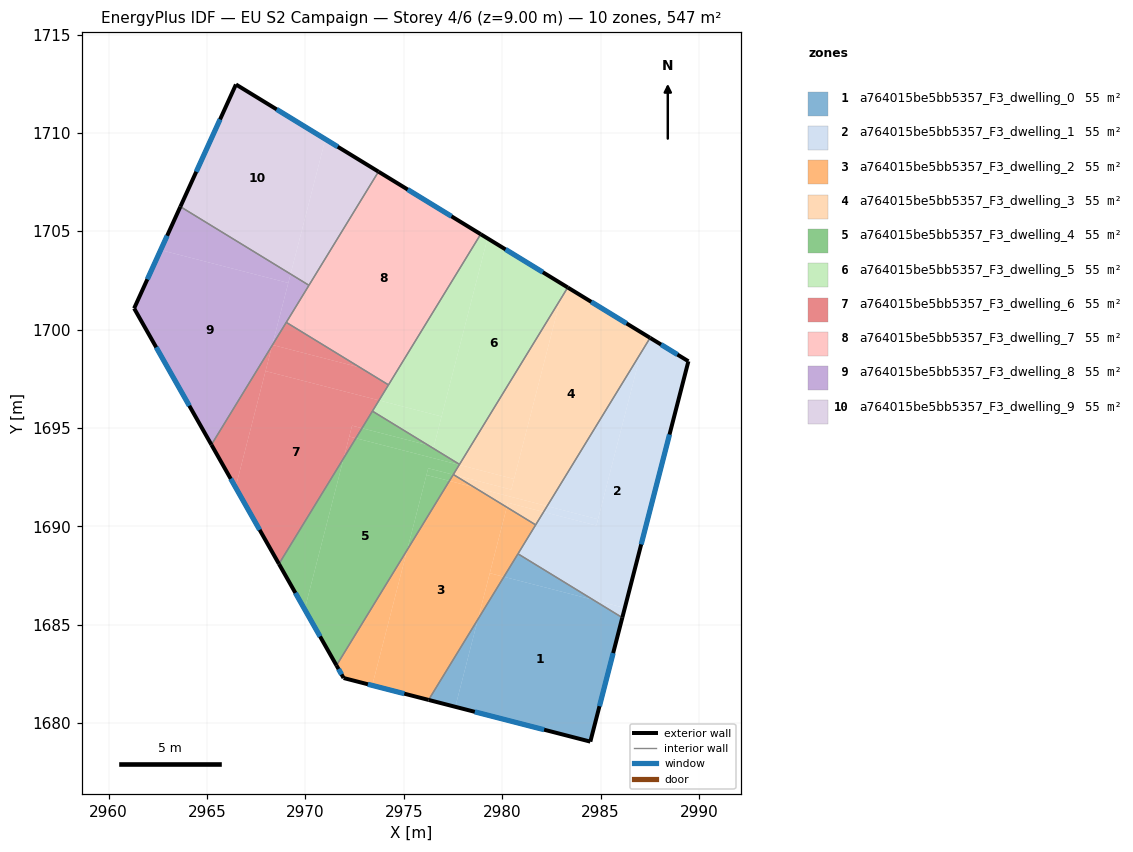
=== STOREY PLAN SPEC (per zone: floor XY polygon, exterior-wall plan segments, windows/doors) ===
zone 1: a764015be5bb5357_F3_dwelling_0  (54.7 m²)
  floor: (2984.63, 1686.26) (2986.11, 1685.36) (2984.48, 1679.05) (2977.62, 1680.82) (2978.77, 1685.27) (2980.09, 1687.43)
  floor: (2978.77, 1685.27) (2977.62, 1680.82) (2976.26, 1681.17)
  floor: (2984.63, 1686.26) (2980.09, 1687.43) (2980.80, 1688.60)
  exterior wall: (2984.48, 1679.05) – (2986.11, 1685.36)  [6.5 m]
    window: (2984.95, 1680.85) – (2985.64, 1683.56)  [3.6 m²]
  exterior wall: (2976.26, 1681.17) – (2984.48, 1679.05)  [8.5 m]
    window: (2978.61, 1680.57) – (2982.13, 1679.66)  [4.7 m²]
  interior walls: 2
zone 2: a764015be5bb5357_F3_dwelling_1  (54.7 m²)
  floor: (2989.47, 1698.39) (2986.23, 1685.85) (2984.63, 1686.26) (2980.80, 1688.60) (2982.11, 1690.73) (2984.79, 1690.04) (2987.05, 1698.81) (2987.52, 1699.58)
  floor: (2986.23, 1685.85) (2986.11, 1685.36) (2984.63, 1686.26)
  floor: (2987.05, 1698.81) (2984.87, 1690.36) (2982.29, 1691.03)
  floor: (2984.87, 1690.36) (2984.79, 1690.04) (2982.11, 1690.73) (2982.29, 1691.03)
  exterior wall: (2989.47, 1698.39) – (2987.52, 1699.58)  [2.3 m]
    window: (2988.91, 1698.73) – (2988.08, 1699.24)  [1.3 m²]
  exterior wall: (2986.11, 1685.36) – (2989.47, 1698.39)  [13.5 m]
    window: (2987.07, 1689.08) – (2988.51, 1694.67)  [7.4 m²]
  interior walls: 3
zone 3: a764015be5bb5357_F3_dwelling_2  (54.7 m²)
  floor: (2980.24, 1690.97) (2978.77, 1685.27) (2976.26, 1681.17) (2973.40, 1681.91) (2975.17, 1688.80) (2977.32, 1692.31) (2978.58, 1691.98)
  floor: (2978.58, 1691.98) (2977.32, 1692.31) (2977.51, 1692.62) (2977.55, 1692.62)
  floor: (2975.17, 1688.80) (2973.40, 1681.91) (2971.94, 1682.29) (2971.58, 1682.93)
  floor: (2981.70, 1690.07) (2980.09, 1687.43) (2979.37, 1687.62) (2980.24, 1690.97)
  floor: (2980.09, 1687.43) (2978.77, 1685.27) (2979.37, 1687.62)
  exterior wall: (2971.94, 1682.29) – (2976.26, 1681.17)  [4.5 m]
    window: (2973.17, 1681.97) – (2975.03, 1681.49)  [2.5 m²]
  exterior wall: (2971.58, 1682.93) – (2971.94, 1682.29)  [0.7 m]
    window: (2971.68, 1682.74) – (2971.84, 1682.47)  [0.4 m²]
  interior walls: 4
zone 4: a764015be5bb5357_F3_dwelling_3  (54.7 m²)
  floor: (2987.29, 1699.72) (2987.05, 1698.81) (2982.29, 1691.03) (2978.58, 1691.98) (2977.55, 1692.62) (2980.47, 1691.86) (2982.96, 1701.53) (2983.33, 1702.14)
  floor: (2982.11, 1690.73) (2981.70, 1690.07) (2980.24, 1690.97) (2980.29, 1691.20)
  floor: (2987.52, 1699.58) (2987.05, 1698.81) (2987.29, 1699.72)
  floor: (2980.61, 1692.41) (2980.47, 1691.86) (2977.55, 1692.62) (2977.52, 1692.63) (2977.82, 1693.12)
  floor: (2982.96, 1701.53) (2980.61, 1692.41) (2977.82, 1693.12)
  floor: (2982.29, 1691.03) (2982.11, 1690.73) (2980.29, 1691.20) (2980.24, 1690.97) (2978.58, 1691.98)
  exterior wall: (2987.52, 1699.58) – (2983.33, 1702.14)  [4.9 m]
    window: (2986.32, 1700.31) – (2984.53, 1701.41)  [2.7 m²]
  interior walls: 4
zone 5: a764015be5bb5357_F3_dwelling_4  (54.7 m²)
  floor: (2977.82, 1693.12) (2977.51, 1692.62) (2976.24, 1692.95) (2976.15, 1692.61) (2975.17, 1688.80) (2971.58, 1682.93) (2969.96, 1685.78) (2971.94, 1693.47) (2972.56, 1694.48)
  floor: (2977.32, 1692.31) (2975.17, 1688.80) (2976.15, 1692.61)
  floor: (2976.24, 1694.12) (2972.88, 1694.99) (2973.41, 1695.85)
  floor: (2977.51, 1692.62) (2977.32, 1692.31) (2976.15, 1692.61) (2976.24, 1692.95)
  floor: (2971.94, 1693.47) (2969.96, 1685.78) (2968.65, 1688.09)
  floor: (2976.24, 1694.12) (2977.83, 1693.15) (2977.82, 1693.12) (2972.56, 1694.48) (2972.88, 1694.99)
  exterior wall: (2968.65, 1688.09) – (2971.58, 1682.93)  [5.9 m]
    window: (2969.49, 1686.61) – (2970.74, 1684.40)  [3.3 m²]
  interior walls: 4
zone 6: a764015be5bb5357_F3_dwelling_5  (54.7 m²)
  floor: (2979.26, 1704.64) (2976.92, 1695.58) (2973.74, 1696.40) (2978.91, 1704.85)
  floor: (2983.15, 1702.26) (2982.96, 1701.53) (2977.83, 1693.15) (2976.24, 1694.12) (2976.52, 1694.05) (2979.26, 1704.64)
  floor: (2983.33, 1702.14) (2982.96, 1701.53) (2983.15, 1702.26)
  floor: (2976.92, 1695.58) (2976.52, 1694.05) (2976.24, 1694.12) (2973.41, 1695.85) (2973.74, 1696.40)
  exterior wall: (2983.33, 1702.14) – (2978.91, 1704.85)  [5.2 m]
    window: (2982.07, 1702.91) – (2980.17, 1704.08)  [2.9 m²]
  interior walls: 4
zone 7: a764015be5bb5357_F3_dwelling_6  (54.7 m²)
  floor: (2973.74, 1696.40) (2972.88, 1694.99) (2972.37, 1695.12) (2971.95, 1693.47) (2968.65, 1688.09) (2966.45, 1691.98) (2967.97, 1697.89)
  floor: (2968.31, 1699.19) (2966.45, 1691.98) (2965.22, 1694.15)
  floor: (2972.56, 1694.48) (2971.94, 1693.47) (2972.23, 1694.56)
  floor: (2972.78, 1698.07) (2974.22, 1697.19) (2973.74, 1696.40) (2967.97, 1697.89) (2968.31, 1699.20) (2968.32, 1699.22)
  floor: (2972.88, 1694.99) (2972.56, 1694.48) (2972.23, 1694.56) (2972.37, 1695.12)
  floor: (2972.78, 1698.07) (2968.32, 1699.22) (2969.03, 1700.37)
  exterior wall: (2965.22, 1694.15) – (2968.65, 1688.09)  [7.0 m]
    window: (2966.20, 1692.41) – (2967.67, 1689.82)  [3.8 m²]
  interior walls: 4
zone 8: a764015be5bb5357_F3_dwelling_7  (54.7 m²)
  floor: (2978.91, 1704.85) (2974.22, 1697.19) (2969.03, 1700.37) (2973.71, 1708.03)
  exterior wall: (2978.91, 1704.85) – (2973.71, 1708.03)  [6.1 m]
    window: (2977.42, 1705.76) – (2975.20, 1707.12)  [3.4 m²]
  interior walls: 4
zone 9: a764015be5bb5357_F3_dwelling_8  (54.7 m²)
  floor: (2969.13, 1702.37) (2968.31, 1699.19) (2965.22, 1694.15) (2961.29, 1701.08) (2962.64, 1704.04)
  floor: (2969.24, 1702.82) (2969.13, 1702.37) (2962.64, 1704.04) (2963.64, 1706.25)
  floor: (2970.18, 1702.25) (2969.03, 1700.37) (2968.32, 1699.22) (2969.24, 1702.82)
  exterior wall: (2961.29, 1701.08) – (2965.22, 1694.15)  [8.0 m]
    window: (2962.41, 1699.10) – (2964.10, 1696.13)  [4.4 m²]
  exterior wall: (2963.64, 1706.25) – (2961.29, 1701.08)  [5.7 m]
    window: (2962.97, 1704.77) – (2961.96, 1702.56)  [3.1 m²]
  interior walls: 3
zone 10: a764015be5bb5357_F3_dwelling_9  (54.7 m²)
  floor: (2971.01, 1709.68) (2969.24, 1702.82) (2963.64, 1706.25) (2966.47, 1712.46)
  floor: (2973.71, 1708.03) (2970.18, 1702.25) (2969.24, 1702.82) (2971.01, 1709.68)
  exterior wall: (2966.47, 1712.46) – (2963.64, 1706.25)  [6.8 m]
    window: (2965.66, 1710.69) – (2964.45, 1708.02)  [3.8 m²]
  exterior wall: (2973.71, 1708.03) – (2966.47, 1712.46)  [8.5 m]
    window: (2971.64, 1709.29) – (2968.54, 1711.19)  [4.7 m²]
  interior walls: 2

=== DERIVED (storey summary) ===
Building: EU S2 Campaign
Storey: 4 of 6  (floor level z = 9.00 m)
Storey gross floor area: 547.0 m²
Zones on this storey: 10
  - a764015be5bb5357_F3_dwelling_0: floor 54.7 m²; exterior wall 15.0 m (45.0 m²); 2 window(s) 8.3 m²; WWR 18.4%
  - a764015be5bb5357_F3_dwelling_1: floor 54.7 m²; exterior wall 15.7 m (47.2 m²); 2 window(s) 8.7 m²; WWR 18.4%
  - a764015be5bb5357_F3_dwelling_2: floor 54.7 m²; exterior wall 5.2 m (15.6 m²); 2 window(s) 2.9 m²; WWR 18.4%
  - a764015be5bb5357_F3_dwelling_3: floor 54.7 m²; exterior wall 4.9 m (14.7 m²); 1 window(s) 2.7 m²; WWR 18.4%
  - a764015be5bb5357_F3_dwelling_4: floor 54.7 m²; exterior wall 5.9 m (17.8 m²); 1 window(s) 3.3 m²; WWR 18.4%
  - a764015be5bb5357_F3_dwelling_5: floor 54.7 m²; exterior wall 5.2 m (15.6 m²); 1 window(s) 2.9 m²; WWR 18.4%
  - a764015be5bb5357_F3_dwelling_6: floor 54.7 m²; exterior wall 7.0 m (20.9 m²); 1 window(s) 3.8 m²; WWR 18.4%
  - a764015be5bb5357_F3_dwelling_7: floor 54.7 m²; exterior wall 6.1 m (18.3 m²); 1 window(s) 3.4 m²; WWR 18.4%
  - a764015be5bb5357_F3_dwelling_8: floor 54.7 m²; exterior wall 13.6 m (40.9 m²); 2 window(s) 7.5 m²; WWR 18.4%
  - a764015be5bb5357_F3_dwelling_9: floor 54.7 m²; exterior wall 15.3 m (45.9 m²); 2 window(s) 8.4 m²; WWR 18.4%
Zone adjacency (shared interzone walls):
  - a764015be5bb5357_F3_dwelling_0 ↔ a764015be5bb5357_F3_dwelling_1
  - a764015be5bb5357_F3_dwelling_0 ↔ a764015be5bb5357_F3_dwelling_2
  - a764015be5bb5357_F3_dwelling_1 ↔ a764015be5bb5357_F3_dwelling_2
  - a764015be5bb5357_F3_dwelling_1 ↔ a764015be5bb5357_F3_dwelling_3
  - a764015be5bb5357_F3_dwelling_2 ↔ a764015be5bb5357_F3_dwelling_3
  - a764015be5bb5357_F3_dwelling_2 ↔ a764015be5bb5357_F3_dwelling_4
  - a764015be5bb5357_F3_dwelling_3 ↔ a764015be5bb5357_F3_dwelling_4
  - a764015be5bb5357_F3_dwelling_3 ↔ a764015be5bb5357_F3_dwelling_5
  - a764015be5bb5357_F3_dwelling_4 ↔ a764015be5bb5357_F3_dwelling_5
  - a764015be5bb5357_F3_dwelling_4 ↔ a764015be5bb5357_F3_dwelling_6
  - a764015be5bb5357_F3_dwelling_5 ↔ a764015be5bb5357_F3_dwelling_6
  - a764015be5bb5357_F3_dwelling_5 ↔ a764015be5bb5357_F3_dwelling_7
  - a764015be5bb5357_F3_dwelling_6 ↔ a764015be5bb5357_F3_dwelling_7
  - a764015be5bb5357_F3_dwelling_6 ↔ a764015be5bb5357_F3_dwelling_8
  - a764015be5bb5357_F3_dwelling_7 ↔ a764015be5bb5357_F3_dwelling_8
  - a764015be5bb5357_F3_dwelling_7 ↔ a764015be5bb5357_F3_dwelling_9
  - a764015be5bb5357_F3_dwelling_8 ↔ a764015be5bb5357_F3_dwelling_9